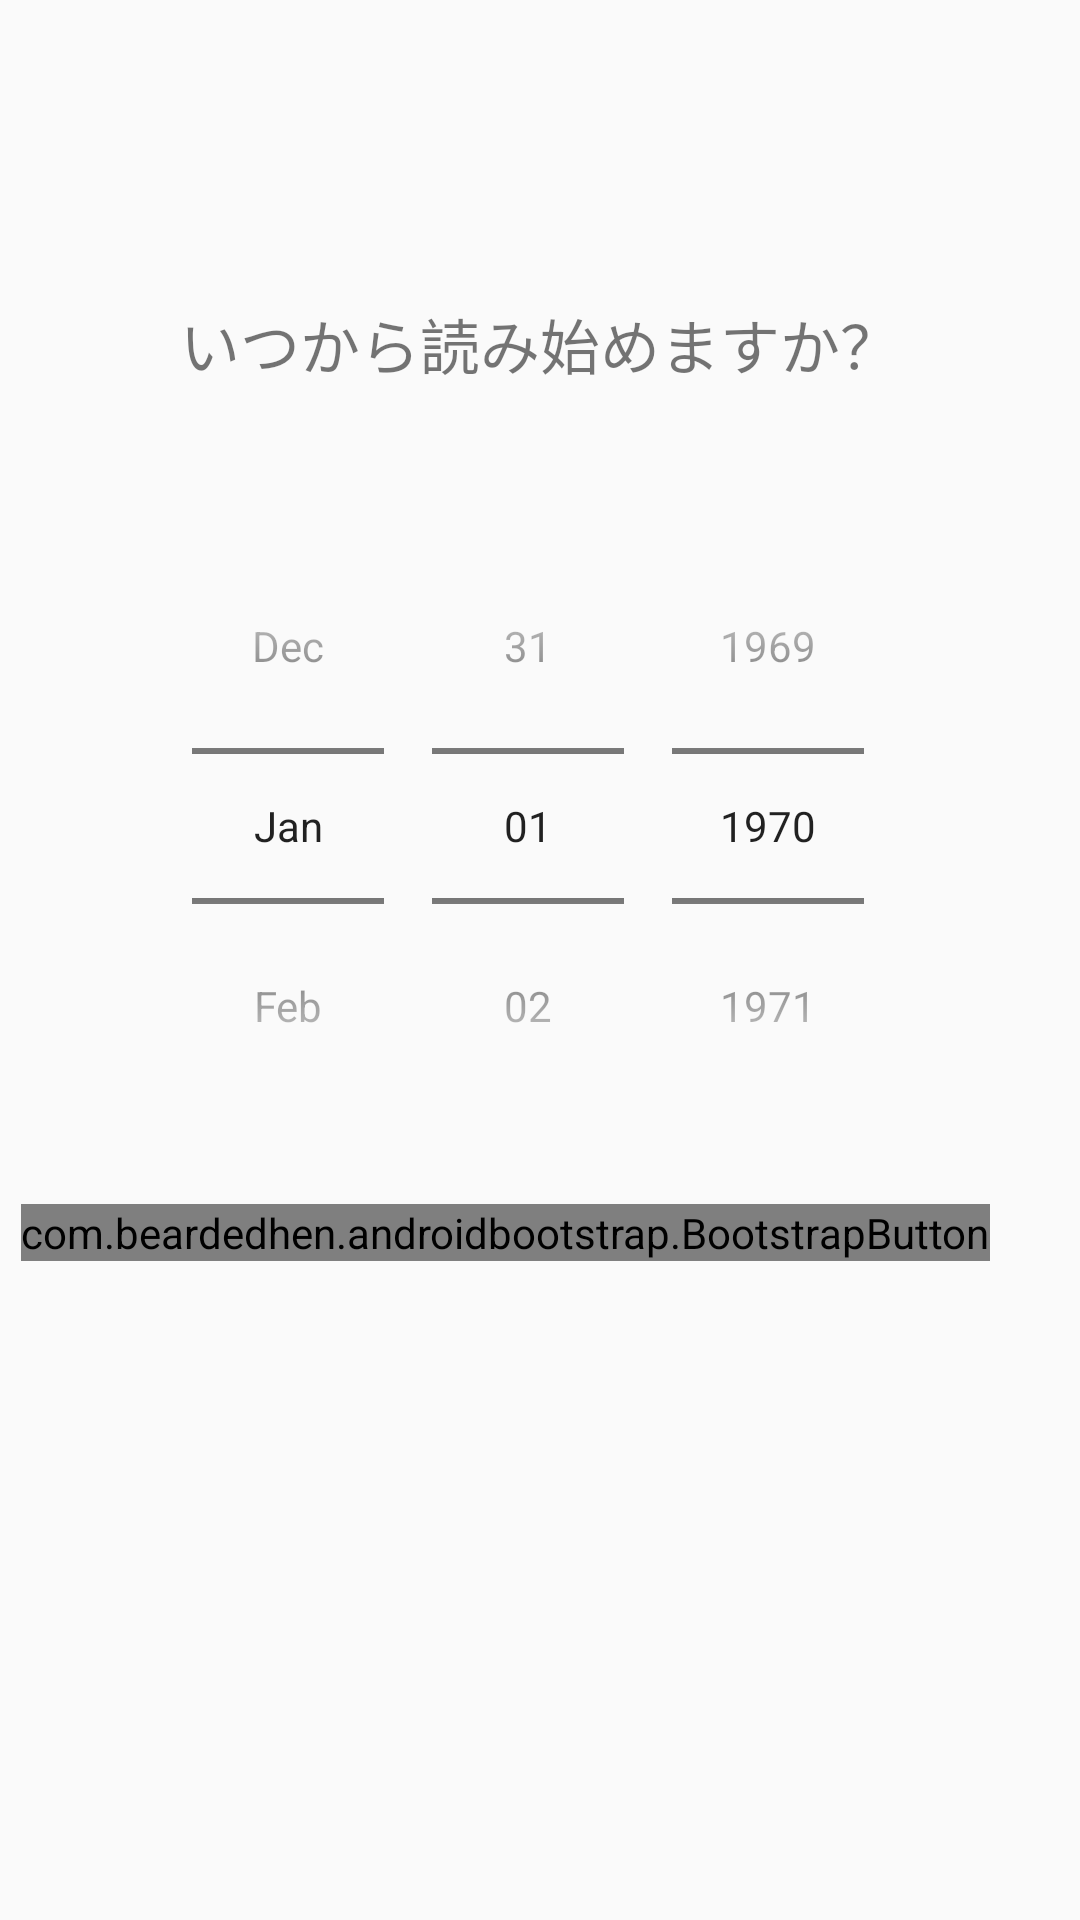

Produce the Android XML layout that renders to this screen, including the resource entries it uses.
<!-- AndroidManifest.xml: application theme AppTheme -->
<!-- res/layout/initial_select_when.xml -->
<?xml version="1.0" encoding="utf-8"?>
<RelativeLayout
    xmlns:android="http://schemas.android.com/apk/res/android"
    xmlns:app="http://schemas.android.com/apk/res-auto"
    android:orientation="vertical"
    android:layout_width="match_parent"
    android:layout_height="match_parent">

    <TextView
        android:id="@+id/when_message"
        android:text="@string/select_when_text"
        android:textSize="20sp"
        android:layout_width="wrap_content"
        android:layout_height="wrap_content"
        android:layout_centerHorizontal="true"
        android:layout_marginTop="100dp"/>

    <DatePicker
        android:id="@+id/select_start_date"
        android:calendarViewShown="false"
        android:datePickerMode="spinner"
        android:layout_width="wrap_content"
        android:layout_height="wrap_content"
        android:layout_centerHorizontal="true"
        android:layout_below="@id/when_message"
        android:layout_marginTop="40dp" >
    </DatePicker>

    <com.beardedhen.androidbootstrap.BootstrapButton
        android:id="@+id/start_button"
        app:bootstrapText=" START  {fa_bolt}"
        app:bootstrapBrand="primary"
        app:bootstrapSize="lg"
        app:buttonMode="regular"
        app:showOutline="false"
        app:roundedCorners="true"
        android:layout_width="wrap_content"
        android:layout_height="wrap_content"
        android:layout_centerHorizontal="true"
        android:layout_alignParentRight="true"
        android:layout_below="@id/select_start_date"
        android:layout_marginTop="20dp"
        android:layout_marginRight="30dp"
        />

</RelativeLayout>
<!-- resources referenced by this layout -->
<resources>
  <string name="select_when_text">いつから読み始めますか？</string>
  <style name="AppTheme" parent="Theme.AppCompat.Light.NoActionBar">
          
          <item name="colorPrimary">@color/colorPrimary</item>
          <item name="colorPrimaryDark">@color/colorPrimaryDark</item>
          <item name="colorAccent">@color/colorAccent</item>
      </style>
  <color name="colorPrimary">#3F51B5</color>
  <color name="colorPrimaryDark">#303F9F</color>
  <color name="colorAccent">#FF4081</color>
</resources>
